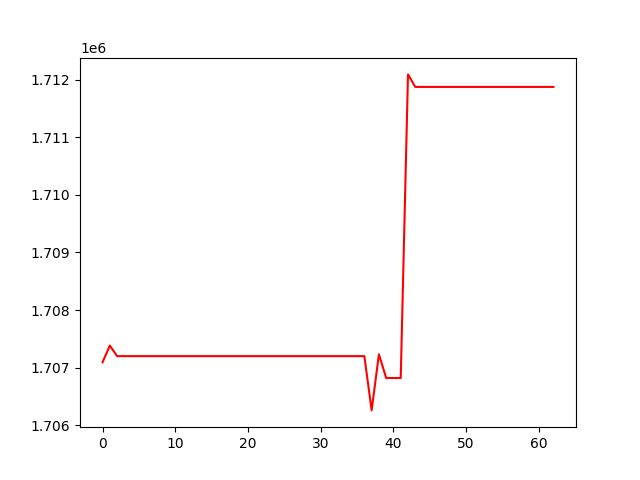

The file beside this chart, header and first rows:
, 0
0, 1707094
1, 1707384
2, 1707201
3, 1707201
4, 1707201
5, 1707201
6, 1707201
7, 1707201
8, 1707201
9, 1707201
10, 1707201
11, 1707201
12, 1707201
13, 1707201
14, 1707201
15, 1707201
16, 1707201
17, 1707201
18, 1707201
19, 1707201
20, 1707201
21, 1707201
22, 1707201
23, 1707201
24, 1707201
25, 1707201
26, 1707201
27, 1707201
28, 1707201
29, 1707201
30, 1707201
31, 1707201
32, 1707201
33, 1707201
34, 1707201
35, 1707201
36, 1707201
37, 1706259
38, 1707232
39, 1706821
40, 1706821
41, 1706821
42, 1712092
43, 1711874
44, 1711874
45, 1711874
46, 1711874
47, 1711874
48, 1711874
49, 1711874
50, 1711874
51, 1711874
52, 1711874
53, 1711874
54, 1711874
55, 1711874
56, 1711874
57, 1711874
58, 1711874
59, 1711874
... 3 more rows
